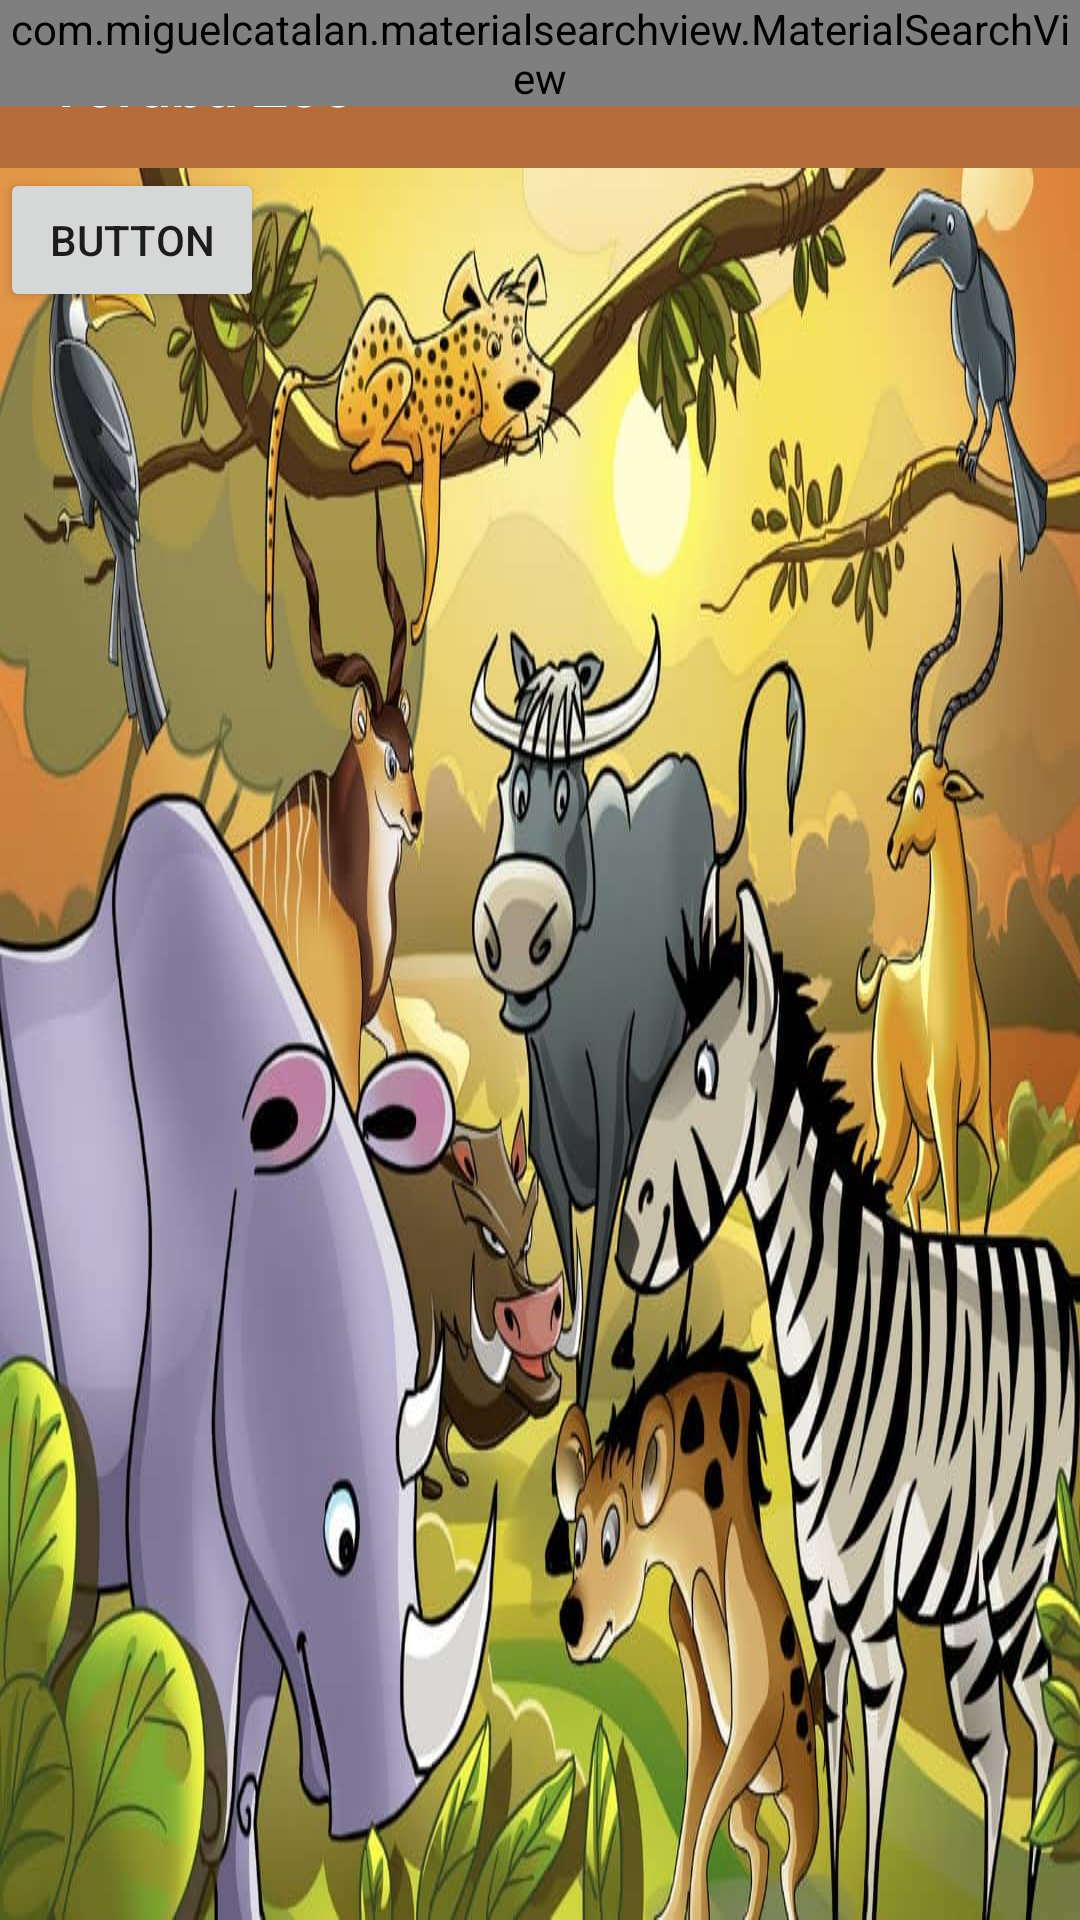

Here is an Android app screen rendered from its layout file. Give the layout XML and the strings, colors and styles it references.
<!-- AndroidManifest.xml: activity theme AppTheme.NoActionBar -->
<!-- res/layout/activity_main.xml -->
<?xml version="1.0" encoding="utf-8"?>
<android.support.design.widget.CoordinatorLayout xmlns:android="http://schemas.android.com/apk/res/android"
    xmlns:app="http://schemas.android.com/apk/res-auto"
    xmlns:tools="http://schemas.android.com/tools"
    android:layout_width="match_parent"
    android:layout_height="match_parent"
    android:fitsSystemWindows="true"
    tools:context=".MainActivity">
    <RelativeLayout
        android:layout_width="match_parent"
        android:layout_height="match_parent">

        <android.support.design.widget.AppBarLayout
            android:id="@+id/appbar"
            android:layout_width="match_parent"
            android:layout_height="wrap_content"
            android:theme="@style/AppTheme.AppBarOverlay">
            <FrameLayout
                android:layout_width="match_parent"
                android:layout_height="wrap_content"
                app:layout_scrollFlags="scroll|enterAlways">
                <android.support.v7.widget.Toolbar
                    android:id="@+id/toolbar"
                    android:layout_width="match_parent"
                    android:layout_height="?attr/actionBarSize"
                    android:background="?attr/colorPrimary"
                    app:layout_scrollFlags="scroll|enterAlways"
                    app:popupTheme="@style/AppTheme.PopupOverlay"
                    app:title="@string/app_name"/>
                <com.miguelcatalan.materialsearchview.MaterialSearchView
                    android:id="@+id/search_view"
                    android:layout_width="wrap_content"
                    android:layout_height="wrap_content"/>
            </FrameLayout>

        </android.support.design.widget.AppBarLayout>
        <RelativeLayout
            android:layout_width="match_parent"
            android:layout_height="match_parent"
            android:layout_below="@id/appbar">
            <ImageView
                android:id="@+id/image"
                android:layout_width="match_parent"
                android:layout_height="match_parent"
                android:background="@drawable/images6"
                android:contentDescription="Background" />
            <android.support.v7.widget.RecyclerView
                android:id="@+id/recycler"
                android:visibility="gone"
                android:layout_width="match_parent"
                android:layout_height="match_parent" />
            <Button
                android:id="@+id/button"
                android:layout_width="wrap_content"
                android:layout_height="wrap_content"
                android:text="Button"
                />
        </RelativeLayout>
    </RelativeLayout>
</android.support.design.widget.CoordinatorLayout>
<!-- resources referenced by this layout -->
<resources>
  <!-- drawable images6: jpg bitmap (drawable-xxhdpi, 105481 bytes) -->
  <string name="app_name">Yorùbá Zoo</string>
  <style name="AppTheme.AppBarOverlay" parent="ThemeOverlay.AppCompat.Dark.ActionBar" />
  <style name="AppTheme.PopupOverlay" parent="ThemeOverlay.AppCompat.Light" />
  <style name="AppTheme.NoActionBar">
          <item name="windowActionBar">false</item>
          <item name="windowNoTitle">true</item>
      </style>
</resources>
